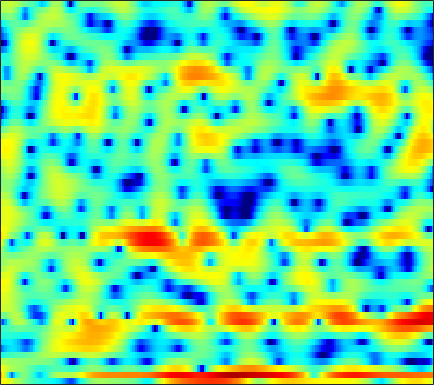

Values plotted in this chart, from the file beside it:
5.1134, 4.795, 4.3271, 3.8356, 3.4426, 2.897, 2.3105, 1.8391, 1.2254, 0.61311, 0.038912, -0.40431, -0.99126, -1.541, -1.9525, -2.4443, -2.8696, -3.146, -3.4445, -3.6558, -3.8222, -3.951, -4.0993, -4.3213
7.107, 5.2, 2.03, -2.291, -6.668, -10.74, -6.582, -3.915, -1.76, -0.5921, -0.1263, -0.1222, -0.4983, -1.299, -2.151, -3.607, -5.293, -6.414, -7.041, -6.18, -4.514, -3.22, -1.703, -0.4798
4.819, 4.082, 3.18, 2.433, 1.981, 1.535, 1.221, 1.05, 0.8517, 0.6189, 0.3191, 0.04072, -0.4416, -1.017, -1.505, -2.165, -2.735, -3.053, -3.29, -3.266, -3.027, -2.771, -2.412, -2.113
2.067, 1.792, 1.491, 1.253, 1.116, 0.9646, 0.8494, 0.7751, 0.6864, 0.5961, 0.5148, 0.4608, 0.393, 0.3234, 0.2722, 0.2139, 0.1697, 0.1409, 0.0893, 0.02051, -0.06897, -0.1688, -0.3518, -0.6237
-4.317, -3.945, -3.425, -2.956, -2.665, -2.361, -2.148, -2.033, -1.937, -1.86, -1.76, -1.646, -1.421, -1.129, -0.8675, -0.4646, -0.02477, 0.3077, 0.7315, 1.124, 1.458, 1.671, 1.887, 2.027
-10.49, -8.812, -7.263, -6.322, -5.931, -5.729, -5.883, -6.213, -6.943, -7.973, -9.17, -9.925, -10.11, -9.023, -7.668, -5.707, -3.892, -2.688, -1.287, -0.08847, 0.9245, 1.584, 2.332, 2.952
-5.844, -5.628, -5.366, -5.237, -5.262, -5.484, -5.952, -6.479, -7.473, -8.831, -10.53, -11.79, -12.53, -11.28, -9.586, -7.217, -5.111, -3.754, -2.2, -0.8734, 0.2649, 1.009, 1.878, 2.631
-3.49, -3.464, -3.425, -3.392, -3.384, -3.403, -3.517, -3.648, -3.858, -4.075, -4.254, -4.32, -4.269, -4.044, -3.776, -3.272, -2.642, -2.12, -1.378, -0.6255, 0.1162, 0.6488, 1.328, 1.965
-2.659, -2.684, -2.547, -2.234, -1.935, -1.526, -1.19, -1.004, -0.8759, -0.8663, -0.9542, -1.079, -1.298, -1.542, -1.726, -1.927, -2.066, -2.067, -1.884, -1.468, -0.8397, -0.2695, 0.5555, 1.368
-9.194, -11.51, -7.701, -3.686, -1.658, 0.1598, 1.262, 1.75, 2.014, 1.894, 1.462, 0.9397, 0.01973, -1.106, -2.056, -3.492, -5.216, -6.737, -8.726, -9.234, -6.874, -4.463, -1.574, 0.6612
-0.4195, -0.7373, -0.4698, 0.331, 1.01, 1.677, 2.006, 2.002, 1.614, 0.7611, -0.5678, -1.918, -4.244, -7.174, -9.557, -12.02, -12.67, -12.48, -12.26, -11.33, -8.778, -6.362, -3.294, -0.7991
3.007, 2.88, 2.714, 2.533, 2.385, 2.121, 1.706, 1.255, 0.4422, -0.6629, -2.115, -3.461, -5.669, -8.251, -10.1, -11.48, -11.01, -9.796, -8.035, -6.392, -4.895, -3.783, -2.361, -1.073
3.399, 3.282, 3.08, 2.801, 2.529, 2.093, 1.571, 1.114, 0.4368, -0.3189, -1.14, -1.764, -2.569, -3.277, -3.695, -4.027, -4.09, -3.979, -3.671, -3.202, -2.68, -2.273, -1.742, -1.269
3.684, 3.574, 3.339, 3.01, 2.696, 2.198, 1.624, 1.165, 0.5278, -0.09629, -0.6685, -1.041, -1.43, -1.707, -1.846, -1.917, -1.875, -1.811, -1.699, -1.582, -1.473, -1.429, -1.447, -1.559
4.402, 4.317, 4.055, 3.633, 3.208, 2.48, 1.595, 0.8367, -0.2617, -1.322, -2.169, -2.564, -2.689, -2.43, -2.087, -1.583, -1.112, -0.8236, -0.5293, -0.3852, -0.3827, -0.4859, -0.7695, -1.246
4.655, 4.696, 4.556, 4.148, 3.65, 2.696, 1.325, -0.03615, -2.459, -5.976, -11.29, -14.89, -10.71, -6.379, -4.234, -2.293, -1.068, -0.4542, 0.04787, 0.2738, 0.2684, 0.1463, -0.1424, -0.5841
3.073, 3.436, 3.682, 3.627, 3.383, 2.792, 1.873, 0.9648, -0.524, -2.238, -3.746, -4.337, -4.035, -2.996, -2.176, -1.288, -0.7213, -0.5124, -0.5417, -0.8324, -1.341, -1.778, -2.347, -2.718
0.9681, 1.701, 2.369, 2.743, 2.847, 2.792, 2.552, 2.283, 1.85, 1.413, 1.036, 0.8145, 0.6143, 0.5188, 0.4363, 0.2401, -0.1102, -0.5398, -1.441, -2.789, -4.755, -6.795, -10.47, -13.62
0.07346, 0.6936, 1.259, 1.604, 1.762, 1.858, 1.875, 1.846, 1.791, 1.72, 1.632, 1.566, 1.447, 1.274, 1.11, 0.8029, 0.3225, -0.1753, -1.04, -2.24, -3.766, -5.127, -6.982, -8.033
0.3496, 0.3133, 0.1617, -0.06637, -0.2213, -0.3378, -0.3194, -0.2245, -0.03566, 0.1693, 0.3698, 0.5145, 0.6795, 0.775, 0.8202, 0.8187, 0.713, 0.5677, 0.2993, -0.07194, -0.5216, -0.8513, -1.221, -1.413
1.295, 0.3023, -1.308, -3.156, -4.452, -5.304, -4.88, -4.061, -2.991, -2.152, -1.539, -1.191, -0.7521, -0.2549, 0.119, 0.6275, 1.112, 1.416, 1.678, 1.82, 1.818, 1.736, 1.558, 1.315
3.867, 2.358, -0.3819, -4.424, -8.87, -13.08, -8.359, -5.78, -4.046, -3.53, -3.85, -4.407, -4.869, -4.076, -2.744, -0.8115, 0.863, 1.845, 2.754, 3.296, 3.514, 3.47, 3.162, 2.556
5.693, 4.919, 3.674, 2.362, 1.443, 0.4586, -0.2493, -0.7142, -1.524, -2.868, -5.207, -7.92, -12.8, -10.69, -6.827, -3.124, -0.7211, 0.4668, 1.577, 2.175, 2.36, 2.251, 1.754, 0.8434
4.721, 4.496, 4.071, 3.539, 3.096, 2.454, 1.763, 1.205, 0.4017, -0.5029, -1.423, -2.029, -2.583, -2.707, -2.51, -2.061, -1.586, -1.303, -1.056, -0.9737, -1.065, -1.228, -1.584, -2.105
3.606, 3.748, 3.792, 3.657, 3.465, 3.109, 2.656, 2.261, 1.686, 1.073, 0.4607, 0.01183, -0.5363, -1.065, -1.431, -1.94, -2.525, -2.993, -3.741, -4.478, -5.059, -5.274, -5.214, -4.904
3.131, 3.513, 3.797, 3.848, 3.757, 3.488, 3.086, 2.71, 2.145, 1.554, 0.9402, 0.4696, -0.1547, -0.8224, -1.392, -2.301, -3.485, -4.652, -6.77, -9.831, -14.11, -16.12, -12.61, -8.72
3.213, 3.584, 3.801, 3.76, 3.566, 3.108, 2.457, 1.879, 1.035, 0.1783, -0.5688, -1.016, -1.473, -1.799, -2.055, -2.484, -3.147, -3.867, -5.131, -6.797, -8.384, -8.738, -7.492, -5.419
3.031, 3.201, 3.194, 2.892, 2.461, 1.598, 0.3699, -0.8004, -2.711, -4.897, -6.839, -7.453, -6.847, -5.502, -4.509, -3.468, -2.761, -2.407, -2.122, -1.919, -1.669, -1.387, -0.8658, -0.1969
1.837, 1.924, 1.831, 1.425, 0.9062, -0.1206, -1.607, -3.1, -5.781, -9.625, -15.36, -17.7, -12.73, -8.692, -6.633, -4.636, -3.17, -2.293, -1.357, -0.5486, 0.1565, 0.6328, 1.214, 1.745
0.357, 0.5747, 0.6342, 0.4201, 0.07084, -0.6527, -1.656, -2.57, -3.92, -5.297, -6.376, -6.816, -6.83, -6.251, -5.599, -4.582, -3.493, -2.676, -1.623, -0.6448, 0.2291, 0.8103, 1.492, 2.051
-0.4039, 0.0721, 0.4303, 0.5099, 0.3764, -0.04417, -0.7104, -1.362, -2.39, -3.518, -4.692, -5.526, -6.428, -6.901, -6.809, -6.094, -4.866, -3.818, -2.387, -1.098, 0.02308, 0.7468, 1.542, 2.151
-0.2425, 0.5155, 1.205, 1.521, 1.535, 1.272, 0.6839, 0.039, -1.12, -2.654, -4.66, -6.618, -10.15, -15.46, -18.01, -12.74, -8.14, -5.665, -3.206, -1.365, 0.04243, 0.8746, 1.715, 2.295
0.5696, 1.433, 2.223, 2.611, 2.671, 2.461, 1.918, 1.314, 0.2453, -1.17, -2.876, -4.389, -6.521, -8.386, -8.857, -7.828, -5.851, -4.355, -2.571, -1.127, 0.01141, 0.6737, 1.31, 1.686
2.028, 2.635, 3.172, 3.418, 3.405, 3.135, 2.6, 2.02, 1.053, -0.08802, -1.337, -2.256, -3.334, -4.093, -4.344, -4.229, -3.686, -3.112, -2.281, -1.448, -0.748, -0.3639, -0.006429, 0.1246
3.706, 4.034, 4.294, 4.334, 4.205, 3.806, 3.148, 2.471, 1.315, -0.1055, -1.782, -3.137, -4.943, -6.261, -6.655, -6.281, -5.325, -4.478, -3.487, -2.682, -2.128, -1.849, -1.675, -1.693
4.639, 4.876, 5.048, 5.013, 4.844, 4.405, 3.676, 2.934, 1.623, -0.1409, -2.514, -4.886, -9.569, -19.11, -26.34, -12.7, -8.207, -6.33, -4.752, -3.992, -3.756, -3.805, -4.118, -4.482
4.037, 4.356, 4.638, 4.737, 4.677, 4.403, 3.886, 3.325, 2.336, 1.071, -0.4998, -1.828, -3.67, -5.109, -5.609, -5.419, -4.749, -4.294, -3.975, -4.176, -4.992, -6.158, -8.505, -11.73
1.861, 2.376, 2.928, 3.318, 3.479, 3.512, 3.346, 3.081, 2.566, 1.878, 1.116, 0.5055, -0.2254, -0.8423, -1.182, -1.465, -1.654, -1.774, -2.099, -2.637, -3.607, -4.72, -6.738, -9.166
-1.965, -1.089, -0.0648, 0.7361, 1.189, 1.577, 1.711, 1.662, 1.406, 0.9634, 0.4131, -0.02508, -0.5615, -0.989, -1.167, -1.225, -1.119, -0.993, -0.8288, -0.7581, -0.7965, -0.8797, -1.057, -1.14
-7.558, -5.985, -4.225, -2.808, -1.997, -1.226, -0.8464, -0.8034, -1.081, -1.705, -2.69, -3.575, -4.822, -5.68, -5.749, -5.047, -3.814, -2.832, -1.578, -0.5597, 0.291, 0.8455, 1.447, 1.98
-13.45, -11.18, -8.486, -6.27, -5, -3.804, -3.161, -3.04, -3.387, -4.316, -6.018, -7.92, -12.08, -21.19, -25.99, -13.14, -8.146, -5.701, -3.271, -1.428, 0.04573, 0.9445, 1.987, 2.846
-19.7, -14.51, -10.16, -7.347, -5.811, -4.455, -3.697, -3.503, -3.668, -4.343, -5.412, -6.449, -7.996, -9.103, -9.22, -8.326, -6.681, -5.355, -3.585, -1.915, -0.3945, 0.6305, 1.851, 2.862
-8.596, -7.467, -5.821, -4.336, -3.473, -2.637, -2.201, -2.103, -2.265, -2.753, -3.499, -4.197, -5.162, -6.062, -6.604, -6.94, -6.654, -6.006, -4.676, -2.995, -1.293, -0.04993, 1.411, 2.639
-1.983, -1.781, -1.388, -0.9775, -0.7163, -0.4635, -0.3963, -0.4824, -0.8422, -1.459, -2.407, -3.351, -4.912, -7.034, -9.06, -12.44, -15.36, -13.91, -9.787, -6.16, -3.295, -1.544, 0.3979, 1.969
0.2499, 0.1399, 0.06053, 0.04359, 0.082, 0.1162, 0.1001, -0.01693, -0.3529, -0.9599, -1.894, -2.841, -4.515, -6.708, -8.696, -11.69, -13.79, -13.24, -10.55, -7.584, -4.855, -3.006, -0.8884, 0.8726
-0.1629, -0.7235, -1.268, -1.408, -1.254, -0.8448, -0.4016, -0.1585, -0.02804, -0.2242, -0.7661, -1.402, -2.608, -4.131, -5.48, -7.427, -9.34, -10.39, -10.6, -8.931, -6.188, -4.124, -1.648, 0.3592
-2.743, -5.019, -8.262, -8.646, -6.555, -3.608, -1.482, -0.3569, 0.6022, 1.048, 1.031, 0.7307, -0.04068, -1.264, -2.516, -4.784, -8.123, -12.01, -18.74, -11.98, -6.374, -3.612, -0.9167, 1.006
-3.499, -5.636, -8.578, -8.813, -6.825, -3.917, -1.639, -0.362, 0.8363, 1.578, 1.913, 1.918, 1.646, 1.057, 0.4365, -0.5763, -1.636, -2.291, -2.676, -2.332, -1.442, -0.6268, 0.4075, 1.243
-2.431, -2.94, -3.289, -3.125, -2.682, -1.778, -0.7329, 0.02917, 0.8999, 1.583, 2.038, 2.217, 2.276, 2.14, 1.927, 1.552, 1.135, 0.843, 0.5298, 0.3259, 0.2241, 0.182, 0.1411, 0.06372
-3.874, -3.99, -3.749, -3.141, -2.497, -1.5, -0.4648, 0.2738, 1.176, 1.912, 2.472, 2.771, 2.983, 3.018, 2.935, 2.696, 2.324, 1.966, 1.412, 0.7917, 0.1166, -0.4078, -1.111, -1.763
-9.481, -9.55, -8.204, -6.056, -4.421, -2.454, -0.7721, 0.3006, 1.51, 2.454, 3.157, 3.539, 3.853, 3.949, 3.885, 3.612, 3.122, 2.605, 1.705, 0.5429, -0.874, -2.087, -3.781, -5.251
-20.53, -23.96, -14.46, -8.942, -6.1, -3.243, -1.084, 0.2139, 1.594, 2.655, 3.436, 3.856, 4.226, 4.366, 4.32, 4.048, 3.516, 2.927, 1.835, 0.3044, -1.834, -4.004, -8.272, -16.41
-11.55, -10.57, -8.696, -6.479, -4.832, -2.855, -1.186, -0.1328, 1.009, 1.911, 2.6, 2.988, 3.348, 3.544, 3.572, 3.448, 3.113, 2.707, 1.921, 0.8427, -0.5804, -1.848, -3.686, -5.276
-10.27, -8.379, -6.354, -4.654, -3.567, -2.332, -1.327, -0.7198, -0.07951, 0.4131, 0.81, 1.073, 1.391, 1.681, 1.869, 2.048, 2.108, 2.055, 1.851, 1.493, 1.026, 0.6157, 0.09798, -0.3199
-6.034, -4.897, -3.597, -2.588, -2.014, -1.493, -1.257, -1.264, -1.456, -1.799, -2.095, -2.143, -1.846, -1.216, -0.6267, 0.1439, 0.7961, 1.177, 1.544, 1.752, 1.845, 1.853, 1.8, 1.726
-1.334, -0.8742, -0.3512, -0.01694, 0.0719, -0.08592, -0.64, -1.372, -2.904, -5.242, -8.502, -10.7, -9.541, -6.119, -4.022, -1.984, -0.5846, 0.1781, 0.9186, 1.463, 1.861, 2.112, 2.353, 2.494
1.415, 1.677, 1.919, 2.003, 1.917, 1.55, 0.8255, -0.01356, -1.635, -3.957, -6.905, -8.685, -8.082, -5.594, -3.989, -2.479, -1.567, -1.151, -0.7617, -0.3568, 0.176, 0.6524, 1.323, 1.858
1.697, 1.993, 2.303, 2.5, 2.554, 2.475, 2.201, 1.851, 1.235, 0.4727, -0.2819, -0.7385, -1.135, -1.364, -1.565, -2.059, -2.993, -4.056, -5.774, -6.851, -5.691, -3.962, -1.73, -0.06089
